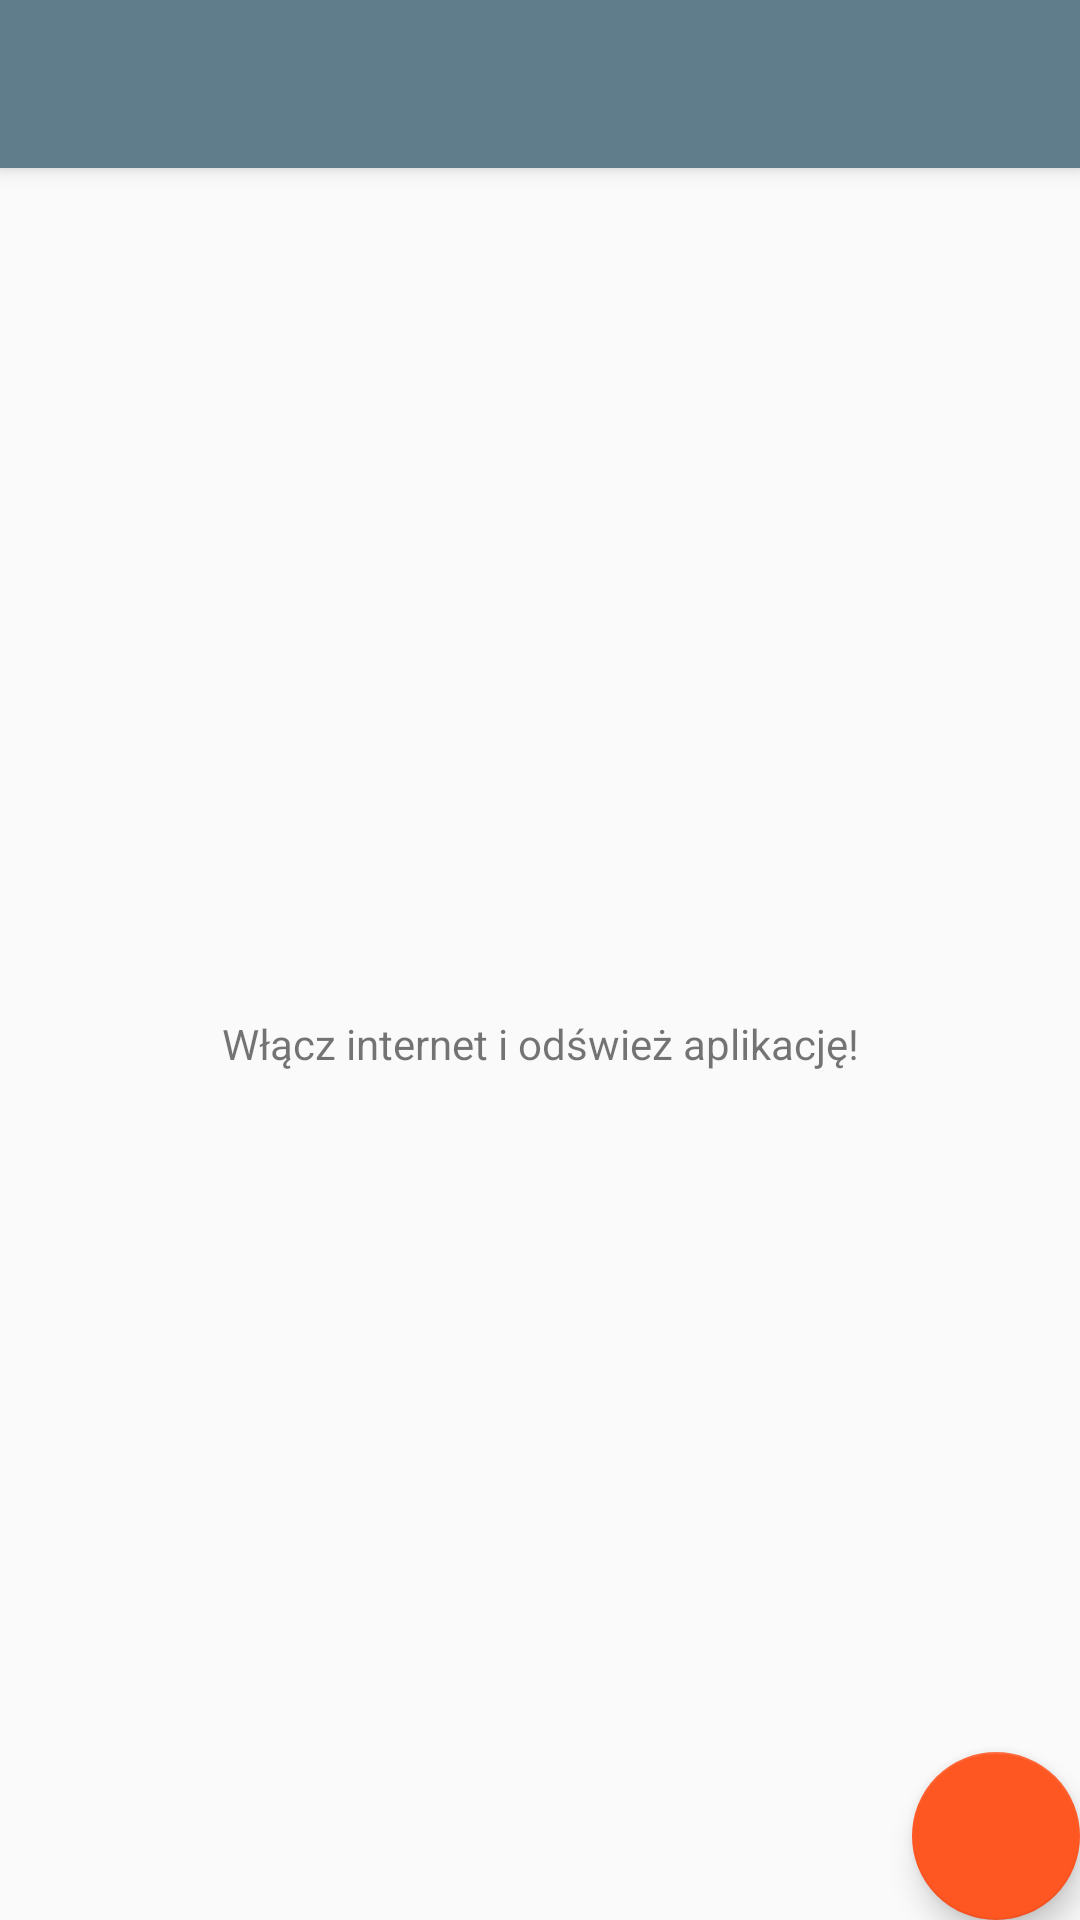

Here is an Android app screen rendered from its layout file. Give the layout XML and the strings, colors and styles it references.
<!-- AndroidManifest.xml: application theme AppTheme -->
<!-- res/layout/activity_no_internet.xml -->
<?xml version="1.0" encoding="utf-8"?>
<android.support.design.widget.CoordinatorLayout xmlns:android="http://schemas.android.com/apk/res/android"
    xmlns:app="http://schemas.android.com/apk/res-auto"
    xmlns:tools="http://schemas.android.com/tools"
    android:layout_width="match_parent"
    android:layout_height="match_parent"
    tools:context="commaciejprogramuje.facebook.kieszonkowevulcan.NoInternetActivity">

    <android.support.design.widget.AppBarLayout
        android:layout_width="match_parent"
        android:layout_height="wrap_content"
        android:theme="@style/AppTheme.AppBarOverlay">

        <android.support.v7.widget.Toolbar
            android:id="@+id/toolbar"
            android:layout_width="match_parent"
            android:layout_height="?attr/actionBarSize"
            android:background="?attr/colorPrimary"
            app:popupTheme="@style/AppTheme.PopupOverlay" />

    </android.support.design.widget.AppBarLayout>

    <include layout="@layout/content_no_internet" />

    <android.support.design.widget.FloatingActionButton
        android:id="@+id/fab"
        android:layout_width="wrap_content"
        android:layout_height="wrap_content"
        android:layout_gravity="bottom|end"
        android:layout_margin="@dimen/fab_margin"
        app:srcCompat="@drawable/ic_fab_refresh" />

</android.support.design.widget.CoordinatorLayout>
<!-- res/layout/content_no_internet.xml (included above) -->
<?xml version="1.0" encoding="utf-8"?>
<FrameLayout xmlns:android="http://schemas.android.com/apk/res/android"
    xmlns:app="http://schemas.android.com/apk/res-auto"
    xmlns:tools="http://schemas.android.com/tools"
    android:layout_width="match_parent"
    android:layout_height="match_parent"
    app:layout_behavior="@string/appbar_scrolling_view_behavior"
    tools:context="commaciejprogramuje.facebook.kieszonkowevulcan.NoInternetActivity"
    tools:showIn="@layout/activity_no_internet">

    <TextView
        android:layout_width="match_parent"
        android:layout_height="match_parent"
        android:gravity="center"
        android:text="Włącz internet i odśwież aplikację!" />

</FrameLayout>
<!-- resources referenced by this layout -->
<resources>
  <style name="AppTheme.AppBarOverlay" parent="ThemeOverlay.AppCompat.Dark.ActionBar" />
  <style name="AppTheme.PopupOverlay" parent="ThemeOverlay.AppCompat.Light" />
  <style name="AppTheme" parent="Theme.AppCompat.Light.DarkActionBar">
          
          <item name="colorPrimary">@color/colorPrimary</item>
          <item name="colorPrimaryDark">@color/colorPrimaryDark</item>
          <item name="colorAccent">@color/colorAccent</item>
      </style>
  <color name="colorPrimary">#607D8B</color>
  <color name="colorPrimaryDark">#455A64</color>
  <color name="colorAccent">#FF5722</color>
</resources>
